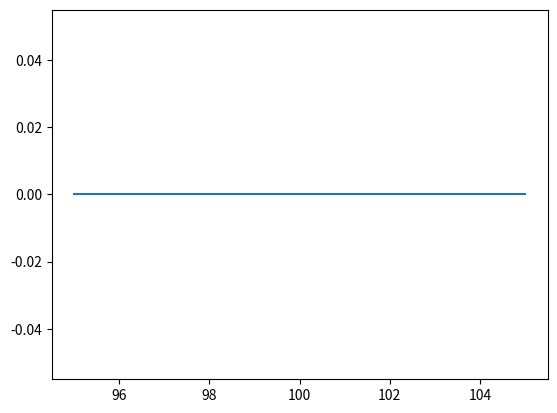

This chart was generated by the following Python code:
# we are computing and plotting the area between two z-scores.

from math import sqrt
import numpy as np
import scipy.stats as st
import matplotlib.pyplot as plt


mean = 0.5
std = sqrt((mean * (1 - mean))/402)

print(mean, std)

alpha = 0.05

# z1 = (98 - mean) / std
# z2 = (102 - mean) / std

# print(z1, z2)

# print(f"Z1: {z1}")
# print(f"Z2: {z2}")

# print(st.norm.cdf(z2) - st.norm.cdf(z1))

# print(f"Area 1: {st.norm.cdf(z1)}")
# print(f"Area 2: {st.norm.cdf(z2)}")

# plot normal curve
x = np.linspace(95, 105, 1000)
y = 1 / (std * np.sqrt(2 * np.pi)) * np.exp(-((x - mean) ** 2) / (2 * std**2))

# y limit to 1.5 * maximum y
# plt.ylim(0, 1.5 * np.max(y))

# shade area under curve from z1 to z2
# plt.fill_between(x, 0, y, where=(x <= mean + z2 * std) & (x >= mean + z1 * std), color="red", alpha=0.5)

# get z score given area under curve
z = st.norm.ppf(1 - alpha / 2)
print(z)

# shade area under curve before -z and after z
plt.fill_between(x, 0, y, where=(x <= mean + z * std) & (x >= mean - z * std), color="red", alpha=0.5)

plt.plot(x, y)
plt.show()
